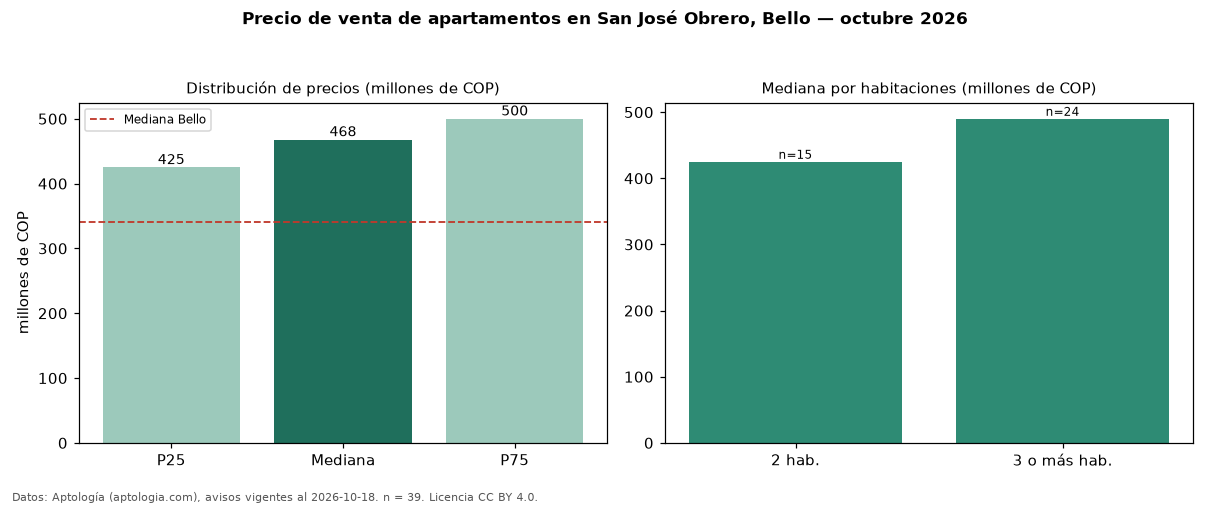

The file beside this chart, header and first rows:
seccion, metrica, valor, moneda, n
precio, p25, 425000000, COP, 39
precio, mediana, 468000000, COP, 39
precio, p75, 500000000, COP, 39
precio, minimo, 244000000, COP, 39
precio, maximo, 666400000, COP, 39
m2, mediana_precio_m2, 6803279, COP, 39
m2, area_mediana_m2, 71.0, m2, 39
admin, mediana_admin_mes, 283000, COP, 27
banos, mediana_banos, 2.0, , 
parqueadero, pct_con_parqueadero, 100.0, %, 37
estrato, estrato_mas_frecuente, 4, , 37
habitaciones, 2, 425000000, COP, 15
habitaciones, 3+, 490000000, COP, 24
ciudad, mediana_ciudad_referencia, 340000000, COP, 
ciudad, mediana_m2_ciudad, 5461538, COP, 
fuente, fecha_datos, 2026-10-18, , 
fuente, atribucion, https://www.aptologia.com/venta/bello/sa…, , 
fuente, licencia, CC BY 4.0, , 
